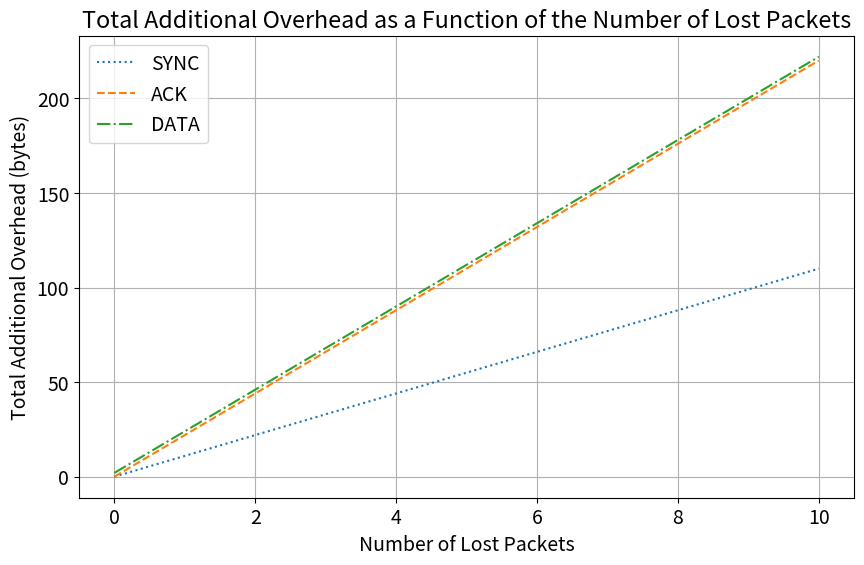

Write Python code to recreate this figure.
import matplotlib.pyplot as plt
import numpy as np

# Range of number of lost packets
num_lost_packets = np.arange(0, 11, 1)

# Size of each type of packet
size_sync = (
    size_ack
) = size_lost = 11  # SYNC, ACK, and LOST packets all have 11 bytes overhead
size_data = 11  # DATA packet has MAX_PACKET_SIZE = 222 bytes

# Additional overhead for each type of lost packet
additional_overhead_sync = size_sync
additional_overhead_data = size_data + size_lost
additional_overhead_ack = size_ack + size_lost

# Calculate total additional overhead for each type of lost packet
total_additional_overhead_sync = num_lost_packets * additional_overhead_sync
total_additional_overhead_data = num_lost_packets * additional_overhead_data
total_additional_overhead_ack = num_lost_packets * additional_overhead_ack

plt.rcParams.update({"font.size": 14})

# Plot results
plt.figure(figsize=(10, 6))
plt.plot(num_lost_packets, total_additional_overhead_sync, label="SYNC", linestyle=":")
plt.plot(num_lost_packets, total_additional_overhead_ack, label="ACK", linestyle="--")
plt.plot(
    num_lost_packets, total_additional_overhead_data + 2, label="DATA", linestyle="-."
)

plt.xlabel("Number of Lost Packets")
plt.ylabel("Total Additional Overhead (bytes)")
plt.title("Total Additional Overhead as a Function of the Number of Lost Packets")
plt.legend()
plt.grid(True)
plt.show()
